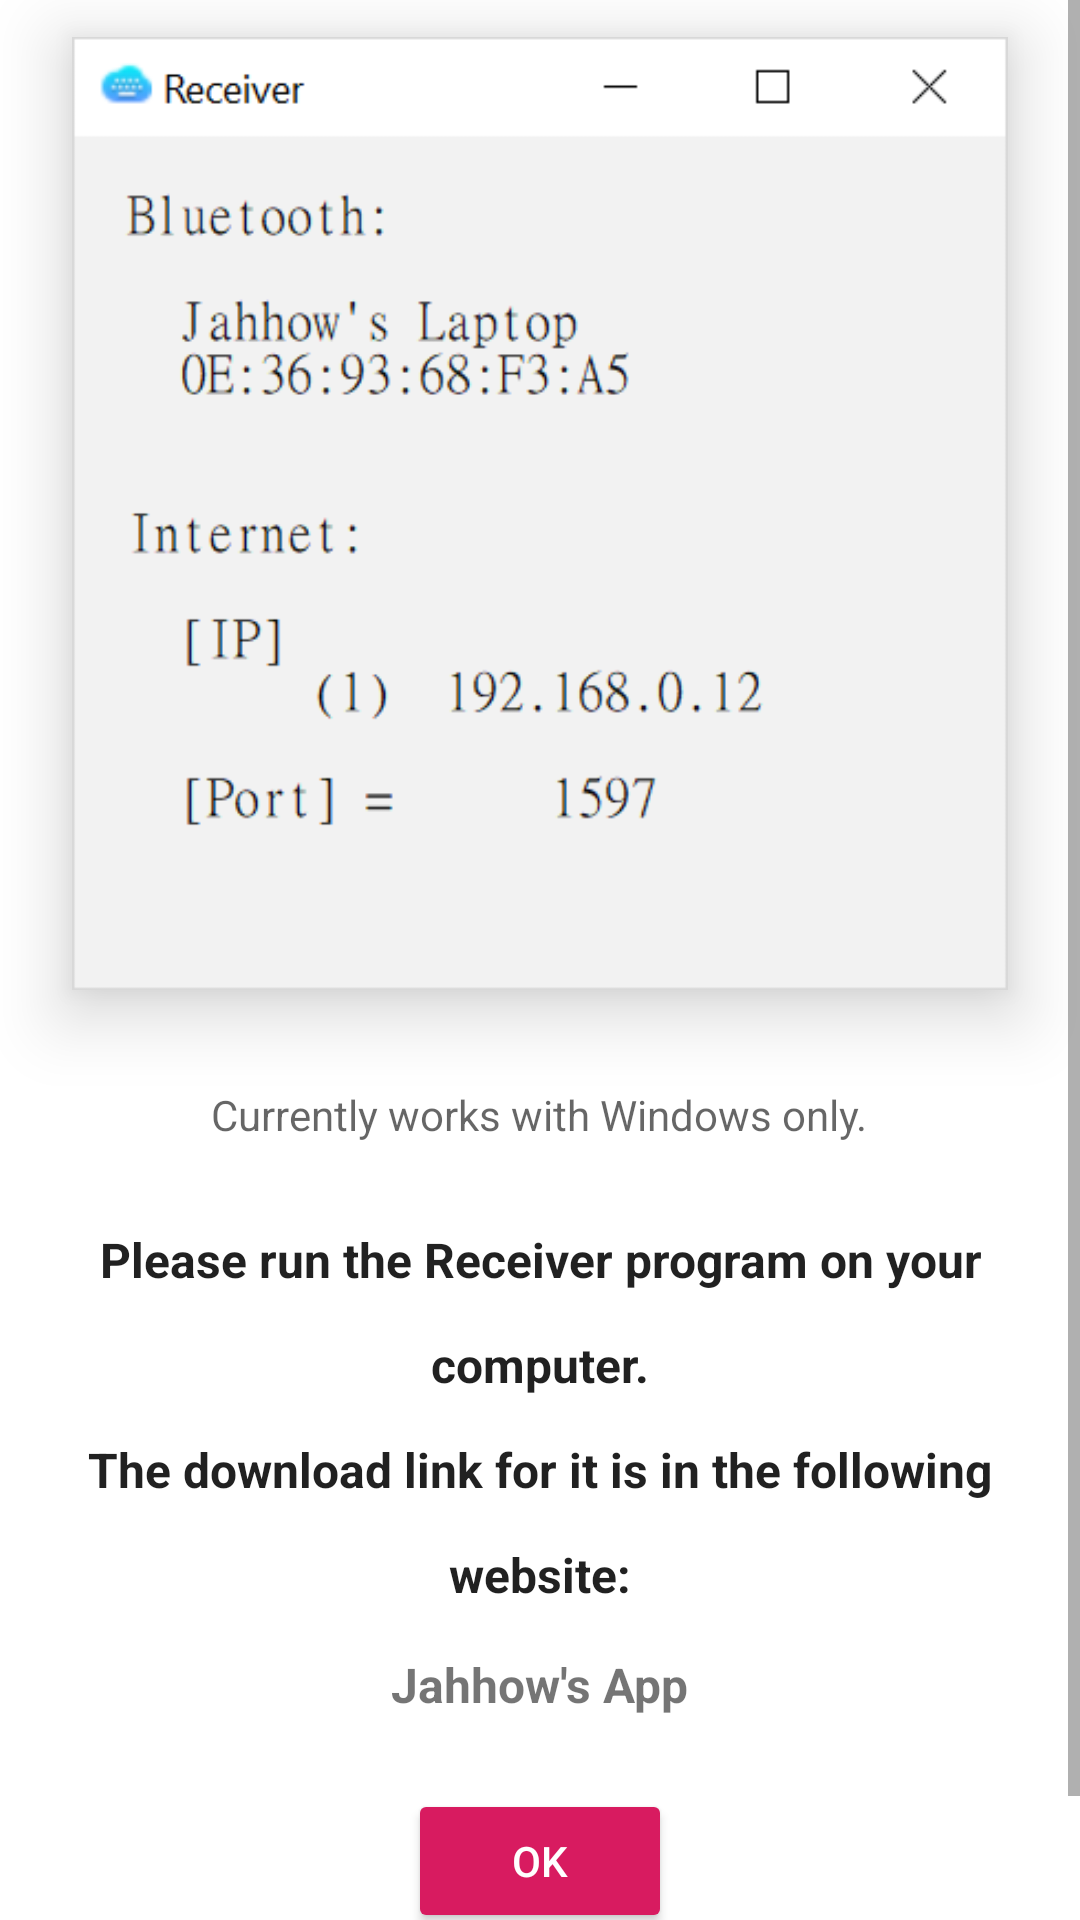

Here is an Android app screen rendered from its layout file. Give the layout XML and the strings, colors and styles it references.
<!-- AndroidManifest.xml: application theme AppTheme -->
<!-- res/layout/main_help.xml -->
<?xml version="1.0" encoding="utf-8"?>
<ScrollView xmlns:android="http://schemas.android.com/apk/res/android"
    xmlns:tools="http://schemas.android.com/tools"
    android:layout_width="match_parent"
    android:layout_height="match_parent">

    <LinearLayout
        android:layout_width="match_parent"
        android:layout_height="wrap_content"
        android:clipToPadding="false"
        android:gravity="center_horizontal"
        android:orientation="vertical"
        android:padding="24dp">

        <ImageView
            android:layout_width="wrap_content"
            android:layout_height="wrap_content"
            android:layout_marginTop="-12dp"
            android:adjustViewBounds="true"
            android:clickable="true"
            android:elevation="14dp"
            android:focusable="true"
            android:foreground="?selectableItemBackground"
            android:maxWidth="282.66666pt"
            android:onClick="OpenJahhowAppWebsite"
            android:outlineProvider="bounds"
            android:src="@drawable/receiver"
            tools:ignore="ContentDescription"
            tools:targetApi="m" />

        <TextView
            style="@style/AppTheme.Help_Text"
            android:layout_marginTop="32sp"
            android:text="@string/currently_works_with_windows_only" />

        <TextView
            style="@style/AppTheme.Help_Text.Title"
            android:layout_marginTop="28sp"
            android:text="@string/please_run_the_receiver_program_on_your_pc_the_download_link_is_in" />

        <FrameLayout
            android:layout_width="match_parent"
            android:layout_height="wrap_content"
            android:layout_marginTop="3sp"
            android:background="#0000">

            <TextView
                android:layout_width="wrap_content"
                android:layout_height="wrap_content"
                android:layout_gravity="center"
                android:background="?selectableItemBackgroundBorderless"
                android:clickable="true"
                android:focusable="true"
                android:onClick="OpenJahhowAppWebsite"
                android:padding="12dp"
                android:text="@string/jahhow_s_app"
                android:textSize="16sp"
                android:textStyle="bold" />
        </FrameLayout>

        <Button
            android:id="@+id/buttonOk"
            style="@style/Widget.AppCompat.Button.Colored"
            android:layout_width="wrap_content"
            android:layout_height="wrap_content"
            android:layout_marginTop="12sp"
            android:layout_marginBottom="16sp"
            android:text="@string/ok" />
    </LinearLayout>
</ScrollView>
<!-- resources referenced by this layout -->
<resources>
  <!-- drawable receiver: png bitmap (drawable, 14486 bytes) -->
  <string name="currently_works_with_windows_only">Currently works with Windows only.</string>
  <string name="jahhow_s_app" translatable="false">Jahhow\'s App</string>
  <string name="ok">OK</string>
  <string name="please_run_the_receiver_program_on_your_pc_the_download_link_is_in">Please run the Receiver program on your computer.\nThe download link for it is in the following website:</string>
  <style name="AppTheme.Help_Text">
          <item name="android:layout_width">wrap_content</item>
          <item name="android:layout_height">wrap_content</item>
          <item name="android:lineSpacingExtra">@dimen/lineSpacingExtra_helpText</item>
          <item name="android:gravity">center</item>
          <item name="android:textColor">?android:textColorSecondary</item>
          <item name="android:paddingBottom">@dimen/CompatPaddingBottom_lineSpacing_helpText
          </item>
      </style>
  <style name="AppTheme.Help_Text.Title">
          <item name="android:textSize">16sp</item>
          <item name="android:textStyle">bold</item>
          <item name="android:textColor">?android:textColorPrimary</item>
          <item name="android:lineSpacingExtra">@dimen/lineSpacingExtra_helpText</item>
          <item name="android:paddingBottom">@dimen/CompatPaddingBottom_lineSpacing_helpText
          </item>
      </style>
  <style name="AppTheme" parent="BaseAppTheme" />
  <dimen name="lineSpacingExtra_helpText">16sp</dimen>
  <dimen name="CompatPaddingBottom_lineSpacing_helpText">-16sp</dimen>
  <style name="BaseAppTheme" parent="Theme.MaterialComponents.Light.Bridge">
          <item name="colorPrimaryDark">@color/colorPrimaryDark</item>
          <item name="colorPrimary">@color/White</item>
          <item name="android:windowBackground">@color/White</item>
          <item name="colorAccent">@color/colorAccent</item>
          <item name="slideColor">@color/colorPrimaryDark</item>
          <item name="actionBarStyle">@style/AppTheme.LightActionBar</item>
          <item name="android:windowContentOverlay">@null</item>
      </style>
  <color name="colorPrimaryDark">#BBB</color>
  <color name="White">#FFF</color>
  <color name="colorAccent">#D81B60</color>
  <style name="AppTheme.LightActionBar" parent="Widget.AppCompat.Light.ActionBar">
          <item name="titleTextStyle">@style/AppTheme.ActionBarStyle.TitleTextStyle</item>
          <item name="elevation">0px</item>
      </style>
  <style name="AppTheme.ActionBarStyle.TitleTextStyle" parent="TextAppearance.AppCompat.Widget.ActionBar.Title">
          <item name="android:textColor">@color/titleTextColor</item>
      </style>
  <color name="titleTextColor">#646464</color>
</resources>
